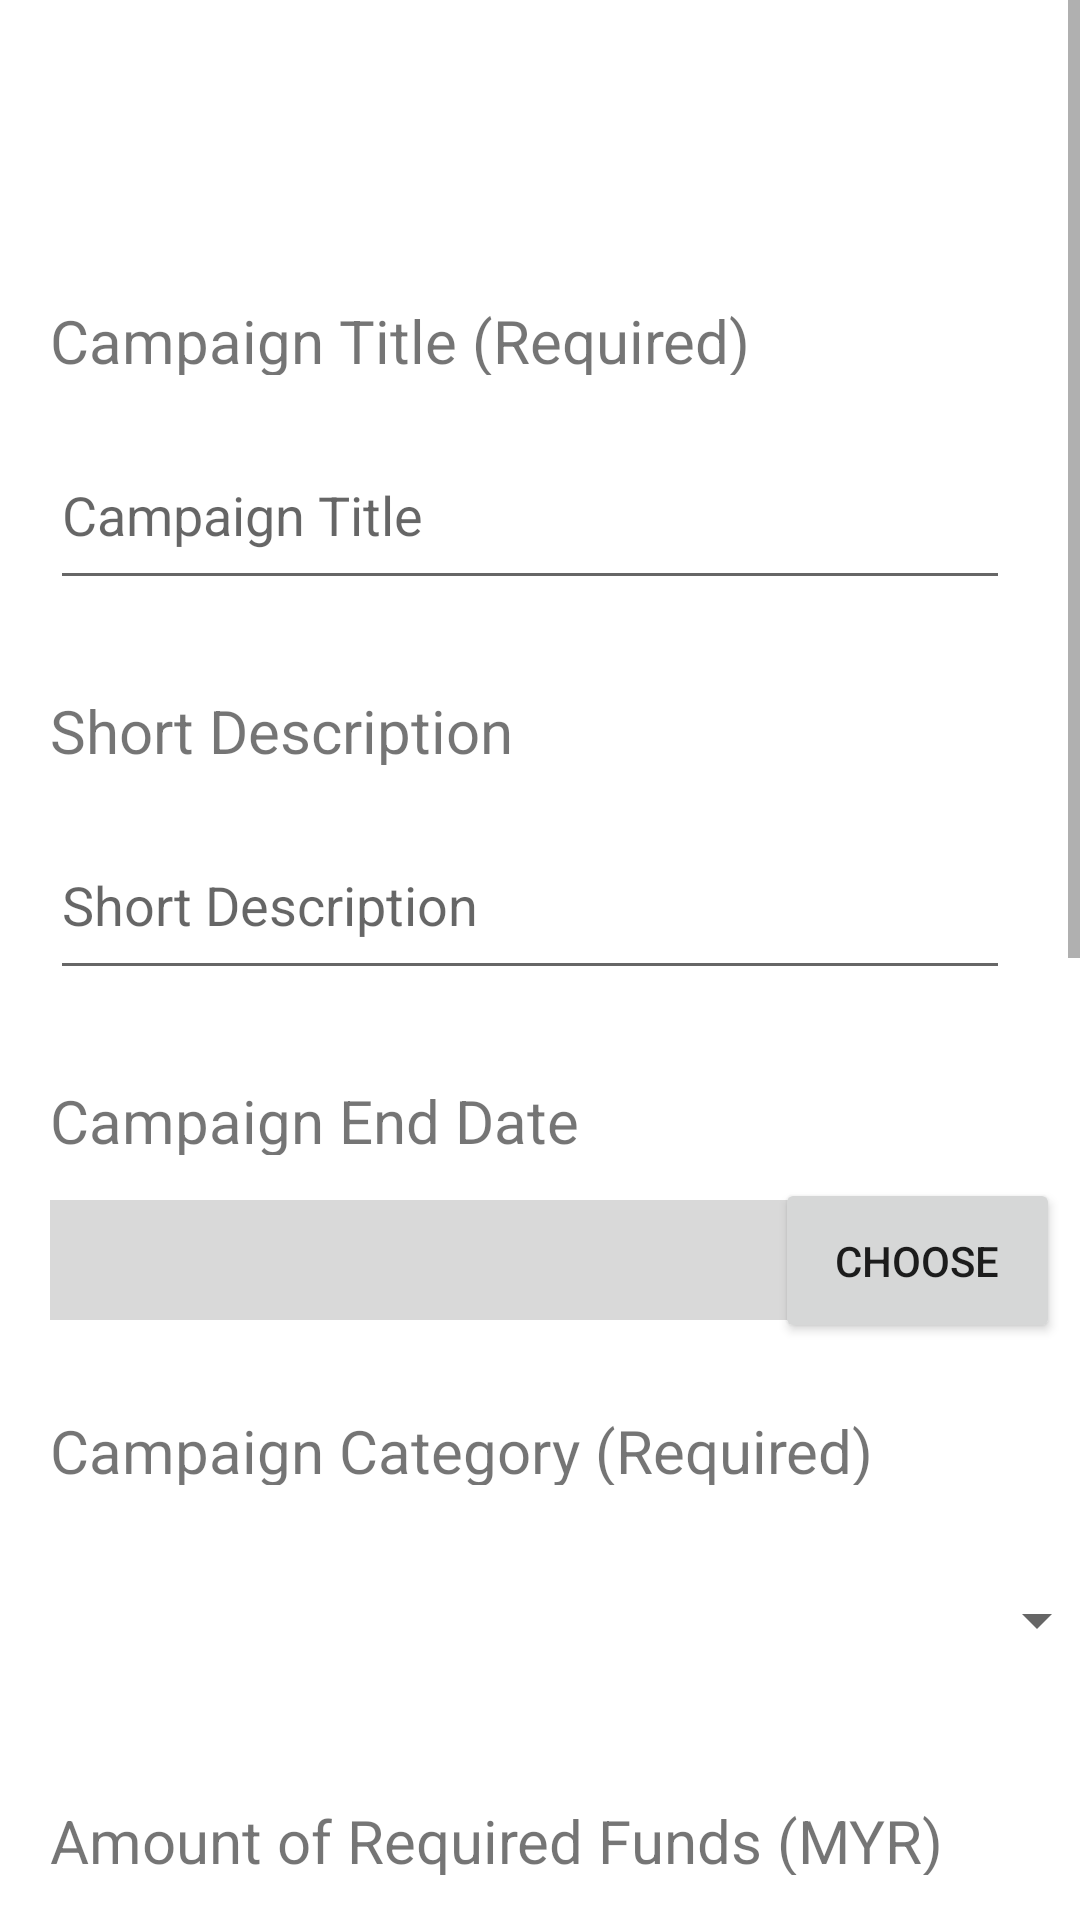

Write the Android layout XML for this screen, with the resource values it uses.
<!-- AndroidManifest.xml: application theme Theme.MyAApplication -->
<!-- res/layout/fragment_campaign.xml -->
<?xml version="1.0" encoding="utf-8"?>
<ScrollView xmlns:android="http://schemas.android.com/apk/res/android"
    xmlns:app="http://schemas.android.com/apk/res-auto"
    xmlns:tools="http://schemas.android.com/tools"
    android:layout_width="match_parent"
    android:layout_height="match_parent">

    <FrameLayout
        android:layout_width="match_parent"
        android:layout_height="match_parent"
        tools:context=".CampaignFragment">

        
        <androidx.constraintlayout.widget.ConstraintLayout
            android:id="@+id/frameLayout"
            android:layout_width="match_parent"
            android:layout_height="1283dp"
            tools:context=".BlankFragment">

            

            <TextView
                android:id="@+id/campaignTextLabel"
                android:layout_width="312dp"
                android:layout_height="25dp"
                android:layout_marginStart="50dp"
                android:layout_marginTop="100dp"
                android:layout_marginEnd="65dp"
                android:layout_marginBottom="662dp"
                android:text="@string/campaign_title_required"
                android:textSize="20sp"
                app:layout_constraintBottom_toBottomOf="parent"
                app:layout_constraintEnd_toEndOf="parent"
                app:layout_constraintStart_toStartOf="parent"
                app:layout_constraintTop_toTopOf="parent"
                app:layout_constraintVertical_bias="0.0" />

            <TextView
                android:id="@+id/shortDescLabel"
                android:layout_width="312dp"
                android:layout_height="25dp"
                android:layout_marginStart="50dp"
                android:layout_marginTop="30dp"
                android:layout_marginEnd="65dp"
                android:text="@string/short_description"
                android:textSize="20sp"
                app:layout_constraintEnd_toEndOf="parent"
                app:layout_constraintStart_toStartOf="parent"
                app:layout_constraintTop_toBottomOf="@+id/titleText" />

            <TextView
                android:id="@+id/category_label"
                android:layout_width="312dp"
                android:layout_height="25dp"
                android:layout_marginStart="50dp"
                android:layout_marginTop="30dp"
                android:layout_marginEnd="65dp"
                android:labelFor="@+id/category_spinner"
                android:text="@string/campaign_category_required"
                android:textSize="20sp"
                app:layout_constraintEnd_toEndOf="parent"
                app:layout_constraintStart_toStartOf="parent"
                app:layout_constraintTop_toBottomOf="@+id/textView7" />

            <TextView
                android:id="@+id/textView11"
                android:layout_width="312dp"
                android:layout_height="25dp"
                android:layout_marginStart="50dp"
                android:layout_marginTop="30dp"
                android:layout_marginEnd="65dp"
                android:text="Amount of Required Funds (MYR)"
                android:textSize="20sp"
                app:layout_constraintEnd_toEndOf="parent"
                app:layout_constraintStart_toStartOf="parent"
                app:layout_constraintTop_toBottomOf="@+id/category_spinner" />

            <TextView
                android:id="@+id/textView13"
                android:layout_width="312dp"
                android:layout_height="25dp"
                android:layout_marginStart="50dp"
                android:layout_marginTop="30dp"
                android:layout_marginEnd="65dp"
                android:text="@string/campaign_feature_image_required"
                android:textSize="20sp"
                app:layout_constraintEnd_toEndOf="parent"
                app:layout_constraintStart_toStartOf="parent"
                app:layout_constraintTop_toBottomOf="@+id/textAmount" />

            <TextView
                android:id="@+id/textView8"
                android:layout_width="312dp"
                android:layout_height="25dp"
                android:layout_marginStart="50dp"
                android:layout_marginTop="30dp"
                android:layout_marginEnd="65dp"
                android:text="@string/campaign_end_date"
                android:textSize="20sp"
                app:layout_constraintEnd_toEndOf="parent"
                app:layout_constraintStart_toStartOf="parent"
                app:layout_constraintTop_toBottomOf="@+id/shortDesc" />

            <TextView
                android:id="@+id/textView7"
                android:layout_width="250dp"
                android:layout_height="40dp"
                android:layout_marginTop="15dp"
                android:background="#D9D9D9"
                android:textAlignment="center"
                app:layout_constraintStart_toStartOf="@+id/textView8"
                app:layout_constraintTop_toBottomOf="@+id/textView8" />

            <TextView
                android:id="@+id/textView15"
                android:layout_width="268dp"
                android:layout_height="40dp"
                android:layout_marginTop="15dp"
                android:background="#D9D9D9"
                app:layout_constraintStart_toStartOf="@+id/textView13"
                app:layout_constraintTop_toBottomOf="@+id/textView13" />

            <Button
                android:id="@+id/datebtn"
                android:layout_width="95dp"
                android:layout_height="55dp"
                android:layout_marginStart="5dp"
                android:layout_marginEnd="47dp"
                android:text="@string/choose"
                app:layout_constraintBottom_toBottomOf="@+id/textView7"
                app:layout_constraintEnd_toEndOf="parent"
                app:layout_constraintHorizontal_bias="0.25"
                app:layout_constraintStart_toEndOf="@+id/textView7"
                app:layout_constraintTop_toTopOf="@+id/textView7" />

            <Button
                android:id="@+id/upload_image"
                android:layout_width="95dp"
                android:layout_height="60dp"
                android:layout_marginStart="11dp"
                android:layout_marginEnd="52dp"
                android:text="@string/select"
                app:layout_constraintBottom_toBottomOf="@+id/textView15"
                app:layout_constraintEnd_toEndOf="parent"
                app:layout_constraintStart_toEndOf="@+id/textView15"
                app:layout_constraintTop_toTopOf="@+id/textView15" />

            <EditText
                android:id="@+id/titleText"
                android:layout_width="320dp"
                android:layout_height="60dp"
                android:layout_marginTop="15dp"
                android:ems="10"
                android:hint="@string/campaign_title"
                android:inputType="textPersonName"
                app:layout_constraintStart_toStartOf="@+id/campaignTextLabel"
                app:layout_constraintTop_toBottomOf="@id/campaignTextLabel" />

            <EditText
                android:id="@+id/shortDesc"
                android:layout_width="320dp"
                android:layout_height="60dp"
                android:layout_marginTop="15dp"
                android:layout_marginEnd="171dp"
                android:layout_marginBottom="30dp"
                android:ems="10"
                android:hint="Short Description"
                android:inputType="textPersonName"
                app:layout_constraintBottom_toTopOf="@+id/textView8"
                app:layout_constraintEnd_toEndOf="parent"
                app:layout_constraintHorizontal_bias="0.0"
                app:layout_constraintStart_toStartOf="@+id/shortDescLabel"
                app:layout_constraintTop_toBottomOf="@+id/shortDescLabel" />

            <Spinner
                android:id="@+id/category_spinner"
                android:layout_width="353dp"
                android:layout_height="60dp"
                android:layout_marginTop="15dp"
                app:layout_constraintStart_toStartOf="@+id/category_label"
                app:layout_constraintTop_toBottomOf="@+id/category_label" />

            <com.google.android.material.textfield.TextInputEditText
                android:id="@+id/textAmount"
                android:layout_width="262dp"
                android:layout_height="60dp"
                android:layout_marginTop="13dp"
                android:layout_marginEnd="115dp"
                android:layout_marginBottom="30dp"
                android:hint="@string/enter_amount"
                android:inputType="number"
                app:layout_constraintBottom_toTopOf="@+id/textView13"
                app:layout_constraintEnd_toEndOf="parent"
                app:layout_constraintStart_toStartOf="@+id/textView11"
                app:layout_constraintTop_toBottomOf="@+id/textView11"
                tools:layout_conversion_absoluteHeight="56dp"
                tools:layout_conversion_absoluteWidth="325dp" />

            <Button
                android:id="@+id/nextpage"
                android:layout_width="110dp"
                android:layout_height="54dp"
                android:layout_marginStart="163dp"
                android:layout_marginTop="86dp"
                android:layout_marginEnd="163dp"
                android:text="@string/next"
                app:layout_constraintEnd_toEndOf="parent"
                app:layout_constraintHorizontal_bias="1.0"
                app:layout_constraintStart_toStartOf="parent"
                app:layout_constraintTop_toBottomOf="@+id/textView15" />


        </androidx.constraintlayout.widget.ConstraintLayout>

    </FrameLayout>
</ScrollView>
<!-- resources referenced by this layout -->
<resources>
  <string name="campaign_category_required">Campaign Category (Required)</string>
  <string name="campaign_end_date">Campaign End Date</string>
  <string name="campaign_feature_image_required">Campaign Feature Image (Required)</string>
  <string name="campaign_title">Campaign Title</string>
  <string name="campaign_title_required">Campaign Title (Required)</string>
  <string name="choose">CHOOSE</string>
  <string name="enter_amount">Enter Amount (MYR)</string>
  <string name="next">Next</string>
  <string name="select">SELECT</string>
  <string name="short_description">Short Description</string>
  <style name="Theme.MyAApplication" parent="Theme.MaterialComponents.DayNight.DarkActionBar">
          
          <item name="colorPrimary">@color/purple_500</item>
          <item name="colorPrimaryVariant">@color/purple_700</item>
          <item name="colorOnPrimary">@color/white</item>
          
          <item name="colorSecondary">@color/teal_200</item>
          <item name="colorSecondaryVariant">@color/teal_700</item>
          <item name="colorOnSecondary">@color/black</item>
          
          <item name="android:statusBarColor">?attr/colorPrimaryVariant</item>
          
      </style>
  <color name="purple_500">#FF6200EE</color>
  <color name="purple_700">#FF3700B3</color>
  <color name="white">#FFFFFFFF</color>
  <color name="teal_200">#FF03DAC5</color>
  <color name="teal_700">#FF018786</color>
  <color name="black">#FF000000</color>
</resources>
